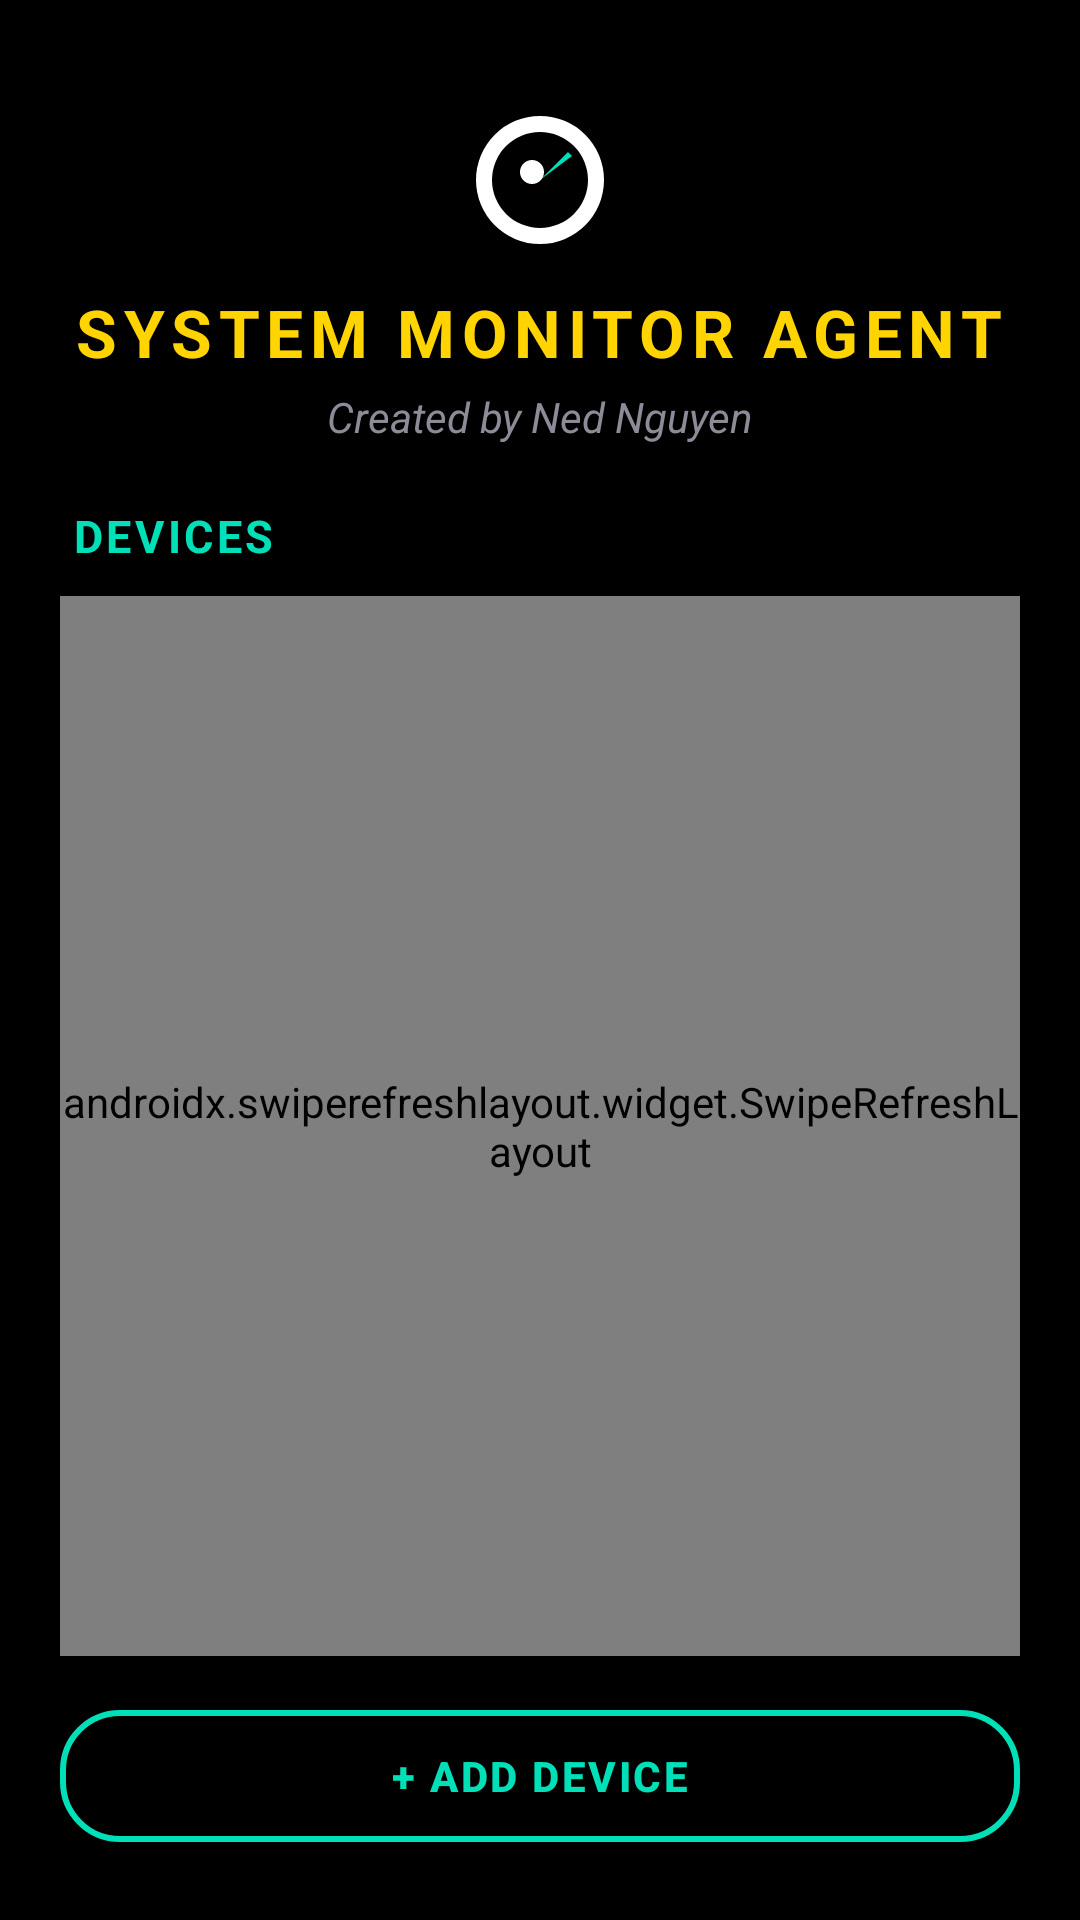

Here is an Android app screen rendered from its layout file. Give the layout XML and the strings, colors and styles it references.
<!-- AndroidManifest.xml: activity theme Theme.SysMonWidget -->
<!-- res/layout/activity_main.xml -->
<?xml version="1.0" encoding="utf-8"?>
<LinearLayout xmlns:android="http://schemas.android.com/apk/res/android"
    android:layout_width="match_parent"
    android:layout_height="match_parent"
    android:orientation="vertical"
    android:paddingTop="24dp"
    android:paddingStart="20dp"
    android:paddingEnd="20dp"
    android:paddingBottom="20dp">

    
    <ImageView
        android:layout_width="72dp"
        android:layout_height="72dp"
        android:layout_gravity="center_horizontal"
        android:contentDescription="@null"
        android:src="@drawable/ic_launcher_foreground" />

    <TextView
        android:layout_width="wrap_content"
        android:layout_height="wrap_content"
        android:layout_gravity="center_horizontal"
        android:text="@string/app_title"
        android:textAllCaps="true"
        android:textColor="@color/retro_yellow"
        android:textSize="22sp"
        android:textStyle="bold"
        android:letterSpacing="0.1"
        android:layout_marginBottom="4dp" />

    
    <TextView
        android:layout_width="match_parent"
        android:layout_height="wrap_content"
        android:gravity="center"
        android:text="@string/app_subtitle"
        android:textColor="@color/retro_white_dim"
        android:textSize="14sp"
        android:textStyle="italic"
        android:layout_marginBottom="20dp" />

    <TextView
        android:layout_width="wrap_content"
        android:layout_height="wrap_content"
        android:text="@string/devices_header"
        android:textAllCaps="true"
        android:textColor="@color/retro_teal"
        android:textSize="15sp"
        android:textStyle="bold"
        android:letterSpacing="0.08"
        android:layout_marginStart="4dp"
        android:layout_marginBottom="10dp" />

    
    <androidx.swiperefreshlayout.widget.SwipeRefreshLayout
        android:id="@+id/swipeRefresh"
        android:layout_width="match_parent"
        android:layout_height="0dp"
        android:layout_weight="1">

        <ListView
            android:id="@+id/deviceListView"
            android:layout_width="match_parent"
            android:layout_height="match_parent"
            android:divider="@android:color/transparent"
            android:dividerHeight="12dp"
            android:listSelector="@android:color/transparent"
            android:scrollbars="none" />

    </androidx.swiperefreshlayout.widget.SwipeRefreshLayout>

    <com.google.android.material.button.MaterialButton
        android:id="@+id/addDeviceButton"
        style="@style/Widget.SysMonWidget.OutlinedButton"
        android:layout_width="match_parent"
        android:layout_height="wrap_content"
        android:layout_marginTop="12dp"
        android:text="@string/add_device_button" />

</LinearLayout>
<!-- resources referenced by this layout -->
<resources>
  <color name="retro_teal">#00E0B8</color>
  <color name="retro_white_dim">#8C8C99</color>
  <color name="retro_yellow">#FFD400</color>
  <!-- drawable ic_launcher_foreground (drawable) -->
  <vector xmlns:android="http://schemas.android.com/apk/res/android"
      android:width="108dp"
      android:height="108dp"
      android:viewportWidth="108"
      android:viewportHeight="108">
      <path
          android:fillColor="#FFFFFF"
          android:pathData="M54,22 A32,32 0 1 1 22,54 A32,32 0 0 1 54,22 Z M54,30 A24,24 0 1 0 78,54 A24,24 0 0 0 54,30 Z" />
      <path
          android:fillColor="#00E0B8"
          android:pathData="M54,54 L68,40 L70,42 Z" />
      <path
          android:fillColor="#FFFFFF"
          android:pathData="M50,50 m-6,0 a6,6 0 1,0 12,0 a6,6 0 1,0 -12,0" />
  </vector>
  <string name="add_device_button">+  Add device</string>
  <string name="app_subtitle">Created by Ned Nguyen</string>
  <string name="app_title">System Monitor Agent</string>
  <string name="devices_header">Devices</string>
  <style name="Widget.SysMonWidget.OutlinedButton" parent="Widget.MaterialComponents.Button.OutlinedButton">
          <item name="strokeColor">@color/retro_teal</item>
          <item name="strokeWidth">2dp</item>
          <item name="cornerRadius">20dp</item>
          <item name="android:textColor">@color/retro_teal</item>
          <item name="android:textStyle">bold</item>
          <item name="android:letterSpacing">0.06</item>
          <item name="android:minHeight">56dp</item>
          <item name="rippleColor">#3300E0B8</item>
      </style>
  <style name="Theme.SysMonWidget" parent="Theme.MaterialComponents.NoActionBar">
          <item name="colorPrimary">@color/retro_teal</item>
          <item name="colorPrimaryDark">@color/black</item>
          <item name="colorOnPrimary">@color/black</item>
          <item name="colorAccent">@color/retro_cyan</item>
          <item name="colorSecondary">@color/retro_teal</item>
          <item name="android:windowBackground">@color/black</item>
          <item name="android:statusBarColor" tools:targetApi="lollipop">@color/black</item>
          <item name="android:navigationBarColor" tools:targetApi="lollipop">@color/black</item>
          <item name="android:textColorPrimary">@color/retro_white</item>
          <item name="android:textColorSecondary">@color/retro_white</item>
          <item name="android:textColorHint">@color/widget_text_secondary</item>
          <item name="alertDialogTheme">@style/ThemeOverlay.SysMonWidget.Dialog</item>
          <item name="materialAlertDialogTheme">@style/ThemeOverlay.SysMonWidget.Dialog</item>
      </style>
  <color name="black">#000000</color>
  <color name="retro_cyan">#00D9FF</color>
  <color name="retro_white">#F5F5FF</color>
  <color name="widget_text_secondary">#8C8C99</color>
  <style name="ThemeOverlay.SysMonWidget.Dialog" parent="ThemeOverlay.MaterialComponents.Dialog.Alert">
          <item name="colorPrimary">@color/retro_teal</item>
          <item name="colorAccent">@color/retro_teal</item>
          <item name="android:windowBackground">@drawable/app_dialog_background</item>
          <item name="android:textColorPrimary">@color/retro_white</item>
          <item name="android:textColorHint">@color/widget_text_secondary</item>
      </style>
  <!-- drawable app_dialog_background (drawable) -->
  <?xml version="1.0" encoding="utf-8"?>
  <inset xmlns:android="http://schemas.android.com/apk/res/android" android:inset="16dp">
      <shape android:shape="rectangle">
          <solid android:color="@color/widget_bg" />
          <stroke android:width="2dp" android:color="@color/retro_teal" />
          <corners android:radius="20dp" />
      </shape>
  </inset>
  <color name="widget_bg">#0B0B10</color>
</resources>
